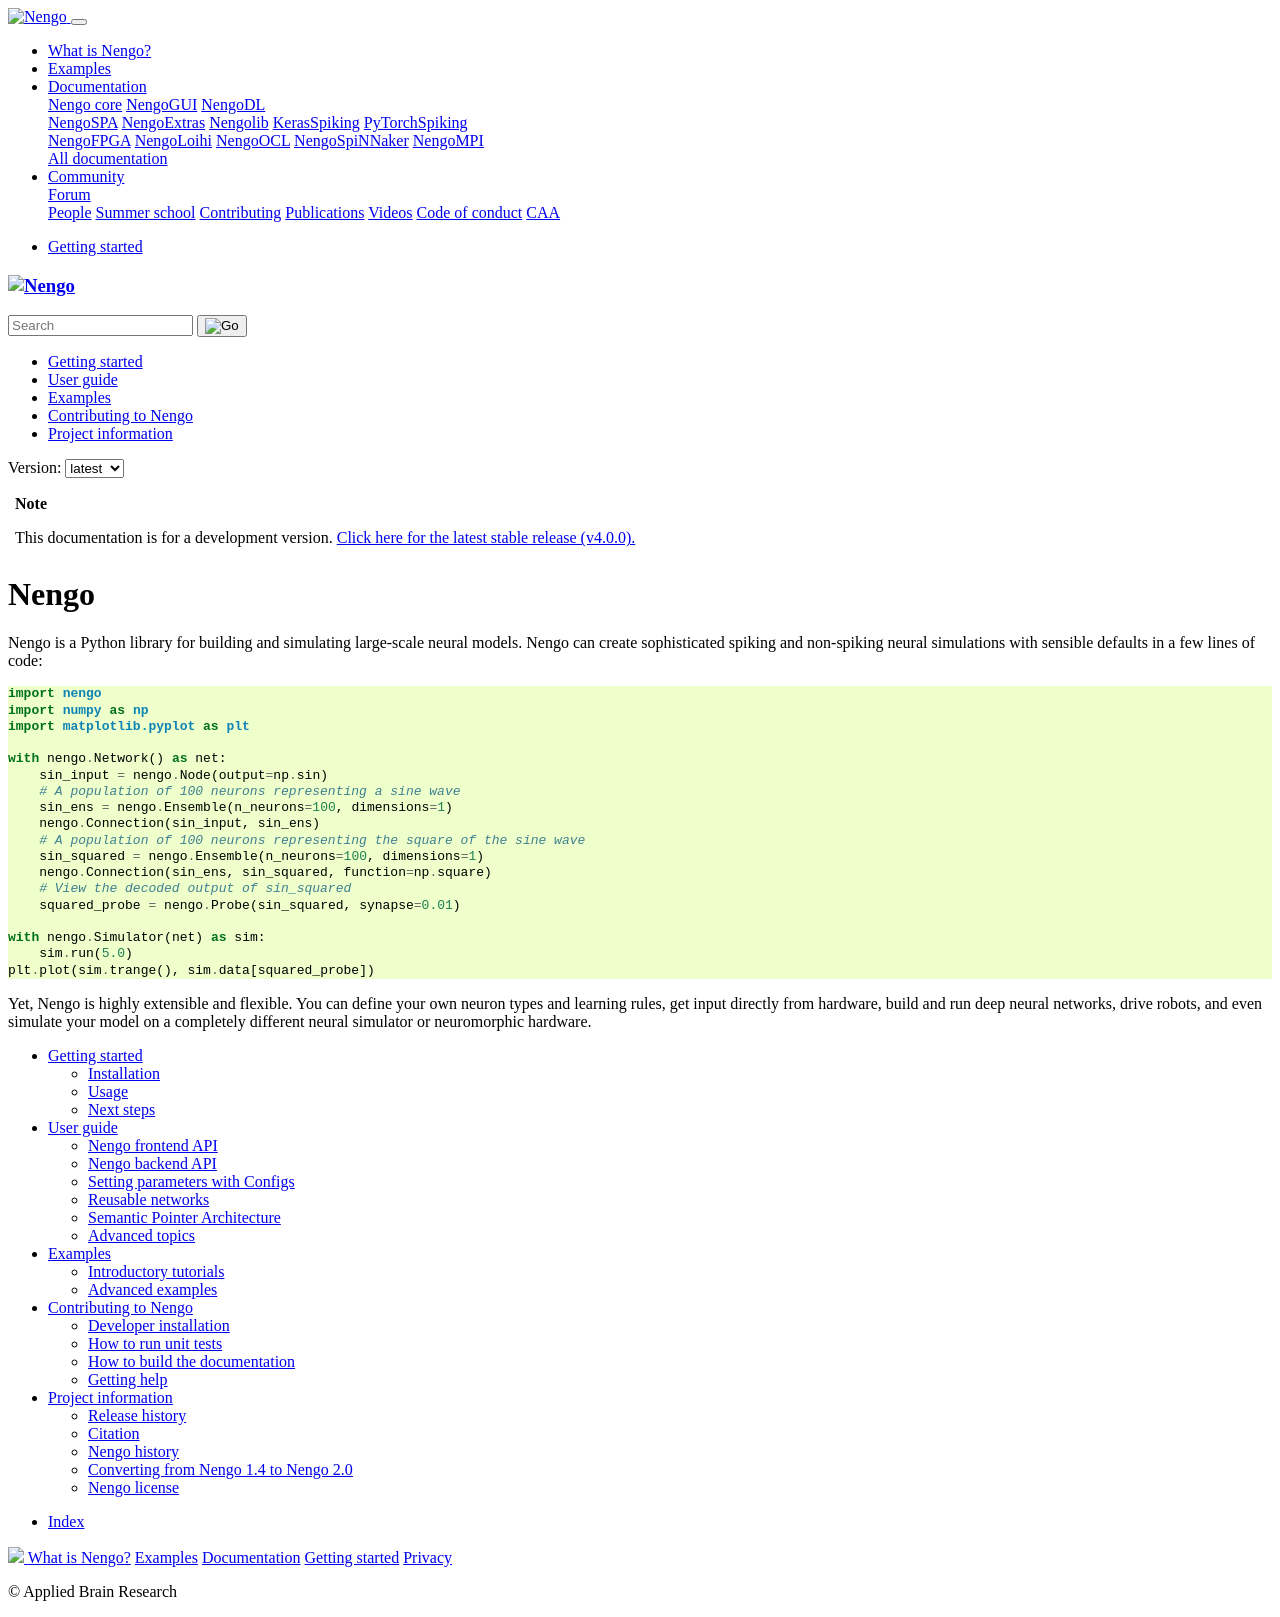

repository: nengo/nengo · page: index.html · generator: sphinx

*****
Nengo
*****

Nengo is a Python library for building and simulating
large-scale neural models.
Nengo can create sophisticated
spiking and non-spiking neural simulations
with sensible defaults in a few lines of code:

.. testcode::

   import nengo
   import numpy as np
   import matplotlib.pyplot as plt

   with nengo.Network() as net:
       sin_input = nengo.Node(output=np.sin)
       # A population of 100 neurons representing a sine wave
       sin_ens = nengo.Ensemble(n_neurons=100, dimensions=1)
       nengo.Connection(sin_input, sin_ens)
       # A population of 100 neurons representing the square of the sine wave
       sin_squared = nengo.Ensemble(n_neurons=100, dimensions=1)
       nengo.Connection(sin_ens, sin_squared, function=np.square)
       # View the decoded output of sin_squared
       squared_probe = nengo.Probe(sin_squared, synapse=0.01)

   with nengo.Simulator(net) as sim:
       sim.run(5.0)
   plt.plot(sim.trange(), sim.data[squared_probe])

.. testoutput::
   :hide:

   ...

Yet, Nengo is highly extensible and flexible.
You can define your own neuron types and learning rules,
get input directly from hardware,
build and run deep neural networks,
drive robots, and even simulate your model
on a completely different neural simulator
or neuromorphic hardware.

.. toctree::
   :maxdepth: 2

   getting-started
   user-guide
   examples
   contributing
   project

* :ref:`genindex`
